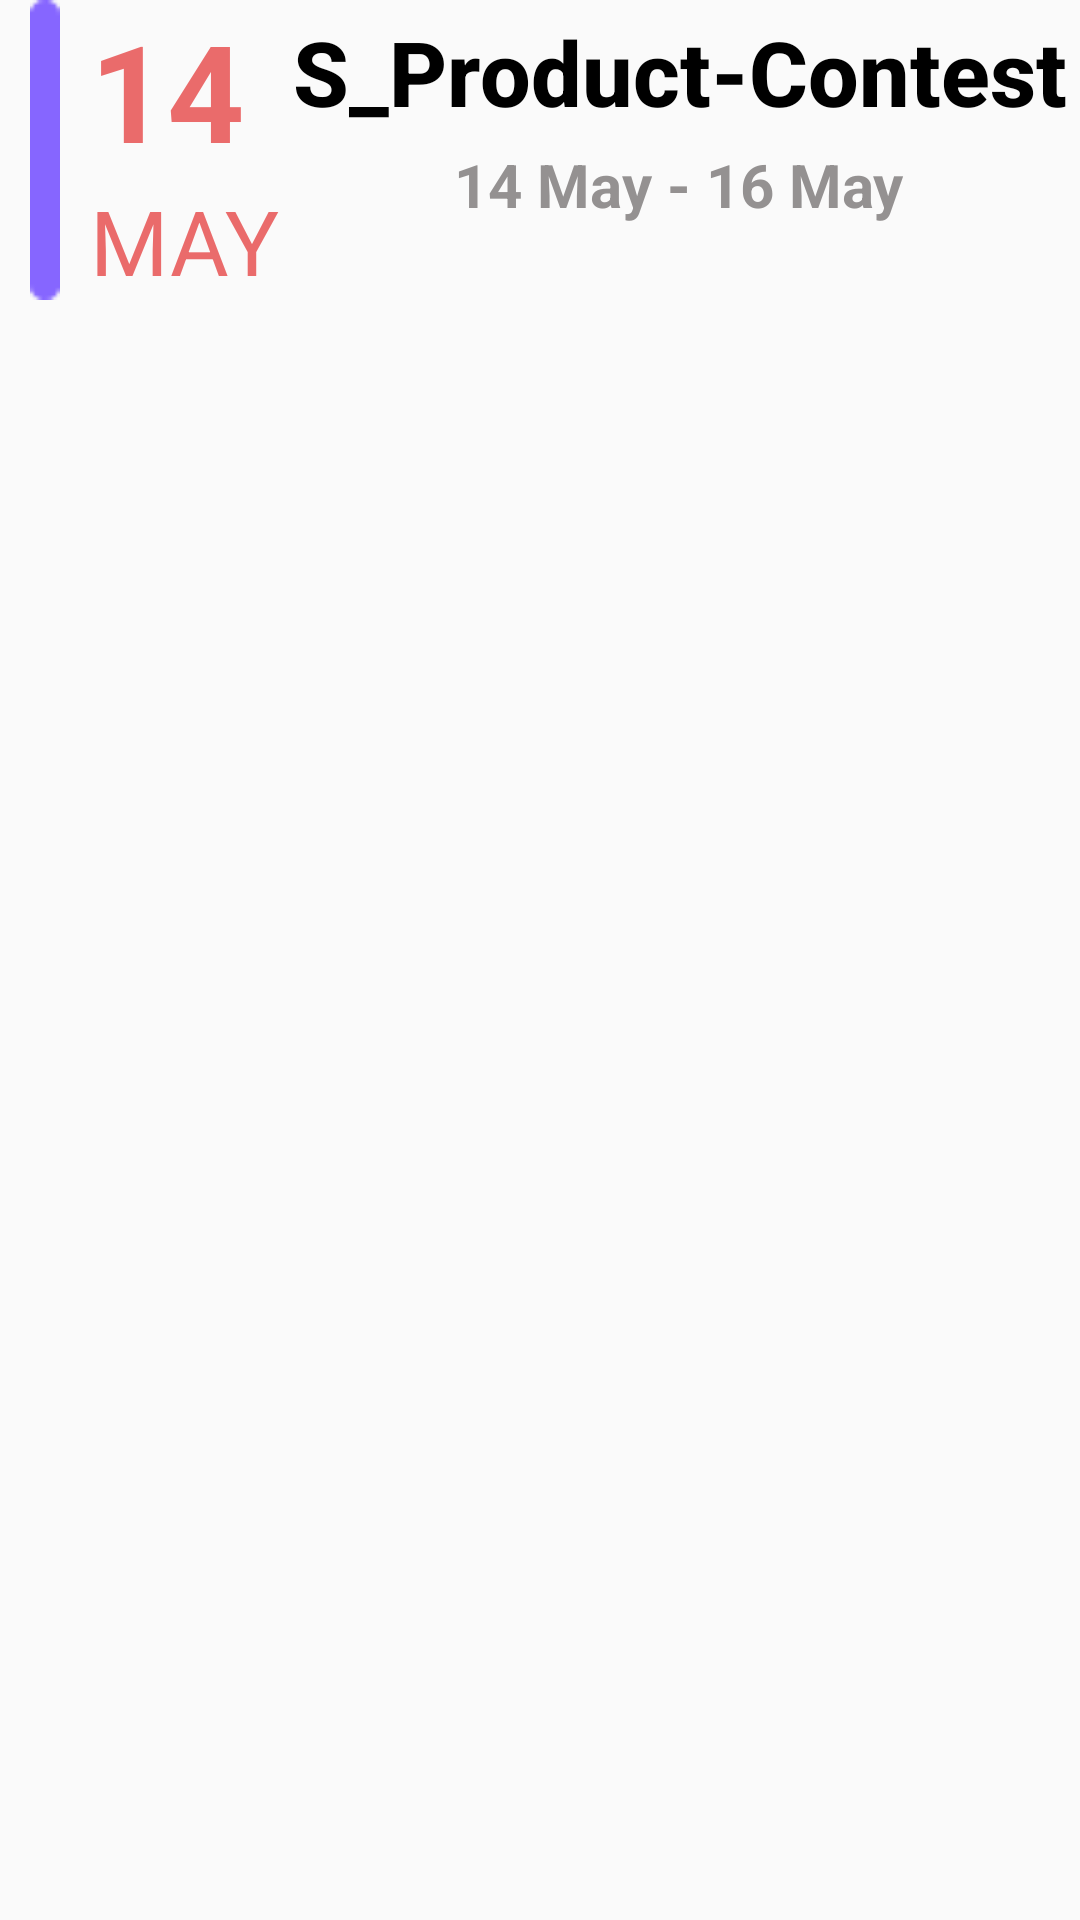

Here is an Android app screen rendered from its layout file. Give the layout XML and the strings, colors and styles it references.
<!-- AndroidManifest.xml: application theme Theme.MP_TermProject -->
<!-- res/layout/layout_calendar_schedule.xml -->
<?xml version="1.0" encoding="utf-8"?>
<RelativeLayout xmlns:android="http://schemas.android.com/apk/res/android"
    android:layout_width="match_parent"
    android:layout_height="wrap_content"
    android:layout_marginTop="10dp">

    <ImageView
        android:id="@+id/content_bar"
        android:layout_width="10dp"
        android:layout_height="100dp"
        android:layout_marginLeft="10dp"
        android:background="@drawable/cal_content" />

    <TextView
        android:id="@+id/day"
        android:layout_width="wrap_content"
        android:layout_height="wrap_content"
        android:layout_marginLeft="10dp"
        android:layout_toRightOf="@+id/content_bar"
        android:text="14"
        android:textColor="#EA6B6B"
        android:textSize="45dp"
        android:textStyle="bold" />

    <TextView
        android:id="@+id/month"
        android:layout_width="wrap_content"
        android:layout_height="wrap_content"
        android:layout_below = "@+id/day"
        android:layout_marginLeft="10dp"
        android:layout_toRightOf="@+id/content_bar"
        android:text="MAY"
        android:textColor="#EA6B6B"
        android:textSize="30dp" />

    <LinearLayout
        android:layout_width="match_parent"
        android:layout_height="match_parent"
        android:layout_centerVertical="true"
        android:layout_toRightOf="@+id/month"
        android:orientation="vertical">

        <Button
            android:id="@+id/contestTitle"
            android:layout_width="wrap_content"
            android:layout_height="wrap_content"
            android:layout_gravity="center"
            android:background="#00000000"
            android:letterSpacing="0"
            android:text="S_Product-Contest"
            android:textAllCaps="false"
            android:textColor="#000000"
            android:textSize="30dp"
            android:textStyle="bold" />

        <TextView
            android:id="@+id/contestPeriod"
            android:layout_width="wrap_content"
            android:layout_height="wrap_content"
            android:layout_gravity="center"
            android:text="14 May - 16 May"
            android:textColor="#949191"
            android:textSize="20dp"
            android:textStyle="bold" />
    </LinearLayout>
</RelativeLayout>
<!-- resources referenced by this layout -->
<resources>
  <!-- drawable cal_content: png bitmap (drawable, 256 bytes) -->
  <style name="Theme.MP_TermProject" parent="Theme.AppCompat.DayNight.NoActionBar">
          <item name="windowNoTitle">true</item>
          
          <item name="colorPrimary">@color/purple_500</item>
          <item name="colorPrimaryVariant">@color/purple_700</item>
          <item name="colorOnPrimary">@color/white</item>
          
          <item name="colorSecondary">@color/teal_200</item>
          <item name="colorSecondaryVariant">@color/teal_700</item>
          <item name="colorOnSecondary">@color/black</item>
          
          <item name="android:statusBarColor">#AFAFEE</item>
          <item name="android:windowLightStatusBar" tools:targetApi="m">true</item>
          
      </style>
  <!-- not gathered from this repository: default colours our renderer supplied (Android Studio template values) -->
  <color name="purple_500">#FF6200EE</color>
  <color name="purple_700">#FF3700B3</color>
  <color name="teal_200">#FF03DAC5</color>
  <color name="teal_700">#FF018786</color>
  <color name="black">#FF000000</color>
  <color name="white">#FFFFFFFF</color>
</resources>
